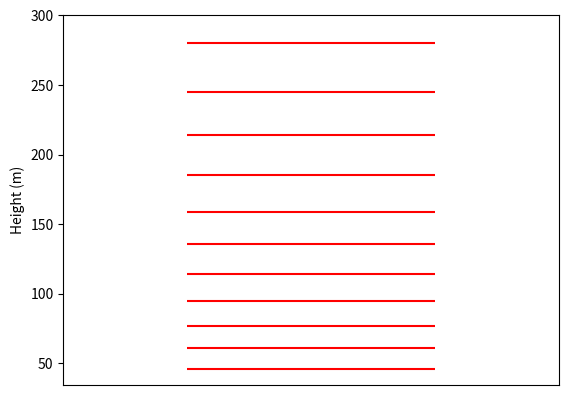
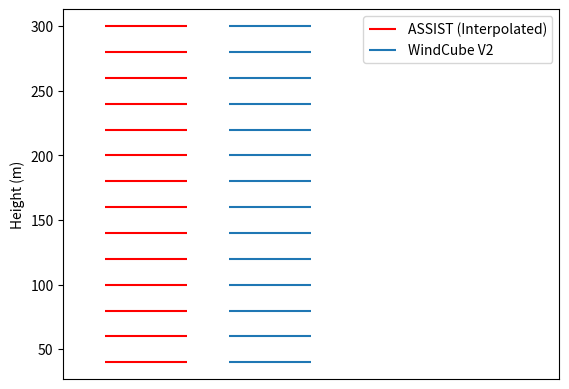

Source code (Python) for these figures, in order:
# -*- coding: utf-8 -*-
"""
Created on Wed Apr  1 12:16:10 2026

@author: valer
"""

import numpy as np
import matplotlib.pyplot as plt

assist_old = np.array([46, 61, 77, 95, 114, 136, 159, 185, 214, 245, 280])
assist_new = np.array([40, 60, 80, 100, 120, 140, 160, 180, 200, 220, 240, 260, 280, 300])
lidar = assist_new

plt.hlines(y=assist_old,xmin=0.5,xmax=1.5,colors='r')
# plt.hlines(y=lidar,xmin=2,xmax=3)
plt.xlim(0,2)
plt.xticks([])
plt.yticks([50,100,150,200,250,300])
# plt.legend(['ASSIST','WindCube V2'])
plt.ylabel('Height (m)')
# plt.title('ASSIST Spatial Resolution')
plt.show()

plt.hlines(y=assist_new,xmin=0.5,xmax=1.5,colors='r')
plt.hlines(y=lidar,xmin=2,xmax=3)
plt.xlim(0,6)
plt.xticks([])
plt.legend(['ASSIST (Interpolated)','WindCube V2'])
plt.ylabel('Height (m)')
# plt.title('Instrument Spatial Resolution')
plt.show()
